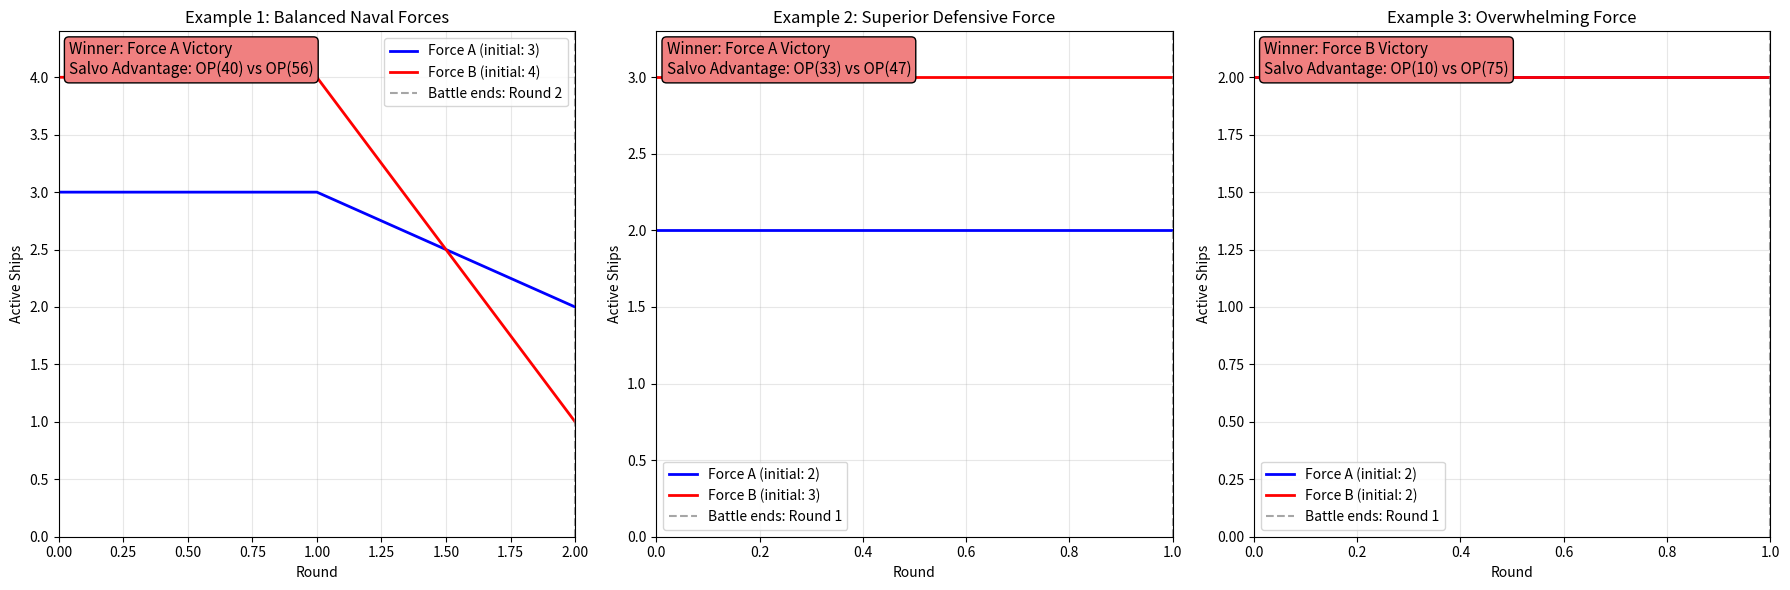
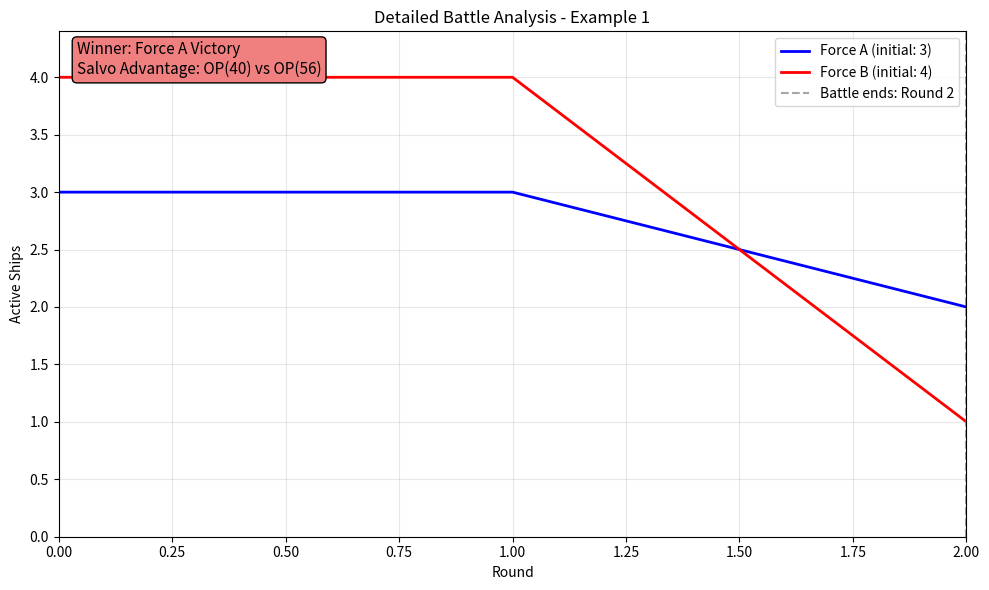

Generate these figures, in order, with matplotlib:
import numpy as np
import matplotlib.pyplot as plt
from dataclasses import dataclass
from typing import List, Tuple, Optional
import random

@dataclass
class Ship:
    """Represents a ship in the combat simulation"""
    name: str
    offensive_power: float  # Number of missiles/projectiles per salvo
    defensive_power: float  # Probability of intercepting incoming missiles (0-1)
    staying_power: int      # Number of hits required to sink the ship
    current_hits: int = 0   # Current damage taken
    is_active: bool = True  # Whether ship can still fight

    def __post_init__(self):
        """Validate ship parameters after initialization"""
        if self.offensive_power < 0:
            raise ValueError("Offensive power must be non-negative")
        if not (0 <= self.defensive_power <= 1.0):
            raise ValueError("Defensive power must be between 0 and 1")
        if self.staying_power <= 0:
            raise ValueError("Staying power must be positive")

    @property
    def defensive_probability(self) -> float:
        """Alias for defensive_power for backward compatibility"""
        return self.defensive_power

    @property
    def current_health(self) -> int:
        """Get current health (remaining hits before destruction)"""
        return max(0, self.staying_power - self.current_hits)
    
    def is_operational(self) -> bool:
        """Check if ship is still operational"""
        return self.current_hits < self.staying_power and self.is_active

    
    def take_damage(self, damage: int) -> int:
        """Apply damage to ship and return actual damage taken"""
        if not self.is_operational():
            return 0

        actual_damage = min(damage, self.staying_power - self.current_hits)
        self.current_hits += actual_damage

        if self.current_hits >= self.staying_power:
            self.is_active = False

        return actual_damage
    
    def get_health_percentage(self) -> float:
        """Get remaining health as percentage"""
        return max(0, (self.staying_power - self.current_hits) / self.staying_power * 100)

class SalvoCombatModel:
    """Salvo Combat Model implementation"""

    # Constants for simulation parameters
    MAX_INTERCEPT_PROBABILITY = 0.95    # Maximum missile interception probability cap. Prevents 100% defense scenarios.
    DEFAULT_MAX_ROUNDS = 50            # Default maximum battle rounds to prevent infinite loops
    MONTE_CARLO_ITERATIONS = 100       # Default Monte Carlo simulation count for statistical analysis
    HEALTH_PRECISION = 1               # Decimal places for health percentage display
    DEFENSIVE_EFFECTIVENESS_FACTOR = 1.0  # Multiplier for defensive calculations (allows tuning)
    FORCE_EFFECTIVENESS_TOLERANCE = 0.01   # Tolerance for comparing force effectiveness (1% difference)
    HIT_DISTRIBUTION_RANDOMNESS = 0.2   # Factor for randomness in hit distribution (0-1)
    
    def __init__(self, force_a: List[Ship], force_b: List[Ship], random_seed: Optional[int] = None):
        self.force_a = force_a
        self.force_b = force_b
        self.round_number = 0
        self.battle_log = []
        
        if random_seed is not None:
            random.seed(random_seed)
            np.random.seed(random_seed)

    def calculate_operational_forces(self) -> Tuple[List[Ship], List[Ship]]:
        """
        Calculate currently operational forces for both sides.

        Returns:
        tuple: (operational_force_a, operational_force_b)
        """
        operational_a = [ship for ship in self.force_a if ship.is_operational()]
        operational_b = [ship for ship in self.force_b if ship.is_operational()]
        return operational_a, operational_b

    def calculate_force_effectiveness(self, force: List[Ship]) -> dict:
        """
        Calculate comprehensive force effectiveness metrics.

        Parameters:
        force (List[Ship]): List of ships to analyze

        Returns:
        dict: Force effectiveness metrics
        """
        operational_ships = [ship for ship in force if ship.is_operational()]

        if not operational_ships:
            return {
                'total_offensive': 0,
                'total_defensive': 0,
                'total_staying_power': 0,
                'remaining_health': 0,
                'operational_count': 0,
                'average_defensive': 0
            }

        return {
            'total_offensive': sum(ship.offensive_power for ship in operational_ships),
            'total_defensive': sum(ship.defensive_power for ship in operational_ships),
            'total_staying_power': sum(ship.staying_power for ship in operational_ships),
            'remaining_health': sum(ship.get_health_percentage() for ship in operational_ships),
            'operational_count': len(operational_ships),
            'average_defensive': sum(ship.defensive_power for ship in operational_ships) / len(operational_ships)
        }

    def execute_attack_phase(self, attackers: List[Ship], defenders: List[Ship], attacking_force_name: str) -> List[str]:
        """
        Execute attack phase and return event log.

        Parameters:
        attackers (List[Ship]): Attacking ships
        defenders (List[Ship]): Defending ships
        attacking_force_name (str): Name of attacking force for logging

        Returns:
        List[str]: Event log for this attack phase
        """
        events = []

        if not attackers or not defenders:
            return events

        # Calculate salvo effectiveness
        missiles_through, hits_dist = self.calculate_salvo_effectiveness(attackers, defenders)
        total_missiles = sum(ship.offensive_power for ship in attackers)

        events.append(f"{attacking_force_name} fires {total_missiles:.1f} missiles, {missiles_through} penetrate defenses")

        # Apply damage to defenders
        for i, ship in enumerate(defenders):
            if i < len(hits_dist) and hits_dist[i] > 0:
                actual_hits = ship.take_damage(hits_dist[i])
                if actual_hits > 0:
                    events.append(f"{ship.name} takes {actual_hits} hit(s), health: {ship.get_health_percentage():.1f}%")
                    if not ship.is_operational():
                        events.append(f"{ship.name} is destroyed!")

        return events

    def determine_battle_outcome(self) -> str:
        """
        Determine and return battle outcome.

        Returns:
        str: Battle outcome description
        """
        operational_a, operational_b = self.calculate_operational_forces()

        # Handle empty initial force scenarios
        if not self.force_a and not self.force_b:
            return "No Battle - Both Forces Empty"
        elif not self.force_a:
            return "Force B Victory - Force A Empty"
        elif not self.force_b:
            return "Force A Victory - Force B Empty"

        # Handle battle outcomes after combat
        if operational_a and operational_b:
            return "Draw - Both forces have survivors"
        elif operational_a:
            return "Force A Victory"
        elif operational_b:
            return "Force B Victory"
        else:
            return "Mutual Annihilation"

    def get_battle_statistics(self) -> dict:
        """
        Calculate comprehensive battle statistics.

        Returns:
        dict: Battle statistics including effectiveness metrics
        """
        operational_a, operational_b = self.calculate_operational_forces()
        effectiveness_a = self.calculate_force_effectiveness(self.force_a)
        effectiveness_b = self.calculate_force_effectiveness(self.force_b)

        return {
            'rounds': self.round_number,
            'outcome': self.determine_battle_outcome(),
            'force_a_survivors': len(operational_a),
            'force_b_survivors': len(operational_b),
            'force_a_effectiveness': effectiveness_a,
            'force_b_effectiveness': effectiveness_b,
            'total_a_offensive': effectiveness_a['total_offensive'],
            'total_b_offensive': effectiveness_b['total_offensive'],
            'offensive_ratio': effectiveness_a['total_offensive'] / effectiveness_b['total_offensive'] if effectiveness_b['total_offensive'] > 0 else float('inf'),
            'surviving_ships_a': operational_a,
            'surviving_ships_b': operational_b
        }

    def simple_simulation(self, max_rounds: int = None, quiet: bool = False) -> dict:
        """
        Simplified simulation for equal defensive capabilities.

        Optimizes for cases where forces have similar defensive characteristics
        by using statistical approximations rather than round-by-round simulation.
        For forces with significantly different defensive capabilities, falls back
        to full simulation.

        Parameters:
        max_rounds (int): Maximum rounds to simulate
        quiet (bool): If True, suppress output

        Returns:
        dict: Simplified battle statistics
        """
        if max_rounds is None:
            max_rounds = self.DEFAULT_MAX_ROUNDS

        # Calculate initial force effectiveness
        effectiveness_a = self.calculate_force_effectiveness(self.force_a)
        effectiveness_b = self.calculate_force_effectiveness(self.force_b)

        # Check if forces have similar defensive characteristics
        avg_def_a = effectiveness_a['average_defensive']
        avg_def_b = effectiveness_b['average_defensive']

        defensive_similarity = abs(avg_def_a - avg_def_b)

        # If defensive capabilities are similar (within tolerance), use simplified approach
        if defensive_similarity < self.FORCE_EFFECTIVENESS_TOLERANCE * 10:  # 10x tolerance for defensive similarity
            if not quiet:
                print("=== SIMPLE SALVO SIMULATION (Equal Defensive Forces) ===\n")

            # Simplified calculation based on offensive power ratio
            total_a_offensive = effectiveness_a['total_offensive']
            total_b_offensive = effectiveness_b['total_offensive']
            total_a_staying = effectiveness_a['total_staying_power']
            total_b_staying = effectiveness_b['total_staying_power']

            # Estimate battle duration based on average attrition
            avg_defensive = (avg_def_a + avg_def_b) / 2
            estimated_rounds = min(max_rounds,
                                 max(total_a_staying / max(total_b_offensive * (1 - avg_defensive), 1),
                                     total_b_staying / max(total_a_offensive * (1 - avg_defensive), 1)))

            # Check if meaningful attrition is possible before determining winner
            # If offensive power is too low relative to staying power, forces may survive indefinitely
            effective_damage_a = total_a_offensive * (1 - avg_defensive)
            effective_damage_b = total_b_offensive * (1 - avg_defensive)

            # If neither force can deal meaningful damage, fall back to full simulation
            if effective_damage_a < 0.1 and effective_damage_b < 0.1:
                if not quiet:
                    print(f"Low attrition scenario detected (effective damage A: {effective_damage_a:.3f}, B: {effective_damage_b:.3f})")
                    print("Falling back to full simulation for accurate results...")

                # Run full simulation and return formatted result
                outcome = self.run_simulation(max_rounds=max_rounds, quiet=quiet)
                stats = self.get_battle_statistics()

                return {
                    'outcome': outcome,
                    'rounds': stats['rounds'],
                    'force_a_survivors': stats['force_a_survivors'],
                    'force_b_survivors': stats['force_b_survivors'],
                    'method': 'full_simulation',
                    'defensive_similarity': defensive_similarity,
                    'reason': 'low_attrition_fallback'
                }

            # Determine winner based on total effectiveness
            if total_a_offensive > total_b_offensive:
                winner = "Force A Victory"
                # Estimate survivors based on offensive advantage
                advantage_ratio = total_a_offensive / total_b_offensive if total_b_offensive > 0 else float('inf')
                estimated_survivors_a = max(1, int(len(self.force_a) * (advantage_ratio - 1) / advantage_ratio))
                estimated_survivors_b = 0
            elif total_b_offensive > total_a_offensive:
                winner = "Force B Victory"
                advantage_ratio = total_b_offensive / total_a_offensive if total_a_offensive > 0 else float('inf')
                estimated_survivors_a = 0
                estimated_survivors_b = max(1, int(len(self.force_b) * (advantage_ratio - 1) / advantage_ratio))
            else:
                # Equal offensive power case - always fall back to full simulation
                # Simplified logic cannot reliably predict outcomes for evenly matched forces
                # due to battle dynamics, randomness, and damage distribution effects
                if not quiet:
                    print(f"Equal offensive power detected (A: {total_a_offensive:.1f}, B: {total_b_offensive:.1f})")
                    print("Falling back to full simulation for accurate equal-power resolution...")

                # Run full simulation and return formatted result
                outcome = self.run_simulation(max_rounds=max_rounds, quiet=quiet)
                stats = self.get_battle_statistics()

                return {
                    'outcome': outcome,
                    'rounds': stats['rounds'],
                    'force_a_survivors': stats['force_a_survivors'],
                    'force_b_survivors': stats['force_b_survivors'],
                    'method': 'full_simulation',
                    'defensive_similarity': defensive_similarity,
                    'reason': 'equal_power_fallback'
                }

            if not quiet:
                print(f"Simplified Analysis:")
                print(f"Force A Total Offensive: {total_a_offensive:.1f}")
                print(f"Force B Total Offensive: {total_b_offensive:.1f}")
                print(f"Average Defensive: {avg_defensive:.2f}")
                print(f"Estimated Rounds: {estimated_rounds:.1f}")
                print(f"Winner: {winner}")
                print(f"Estimated Force A survivors: {estimated_survivors_a}")
                print(f"Estimated Force B survivors: {estimated_survivors_b}")

            return {
                'outcome': winner,
                'rounds': int(estimated_rounds),
                'force_a_survivors': estimated_survivors_a,
                'force_b_survivors': estimated_survivors_b,
                'total_a_offensive': total_a_offensive,
                'total_b_offensive': total_b_offensive,
                'offensive_ratio': (
                    total_a_offensive / total_b_offensive
                    if total_b_offensive > 0
                    else (float('inf') if total_a_offensive > 0 else float('nan'))
                ),
                'method': 'simplified',
                'defensive_similarity': defensive_similarity
            }
        else:
            # Forces have different defensive capabilities, use full simulation
            if not quiet:
                print("=== FULL SALVO SIMULATION (Different Defensive Forces) ===\n")
                print(f"Defensive similarity: {defensive_similarity:.3f} (threshold: {self.FORCE_EFFECTIVENESS_TOLERANCE * 10:.3f})")
                print("Using full simulation due to defensive capability differences.\n")

            # Run full simulation
            result = self.run_simulation(max_rounds, quiet=quiet)

            stats = self.get_battle_statistics()
            stats['method'] = 'full_simulation'
            stats['defensive_similarity'] = defensive_similarity
            return stats
    
    def calculate_salvo_effectiveness(self, attacking_force: List[Ship], defending_force: List[Ship]) -> Tuple[int, List[int]]:
        """Calculate the effectiveness of a salvo from attacking force to defending force"""
        # Calculate total offensive power of attacking force
        total_offensive = sum(ship.offensive_power for ship in attacking_force if ship.is_operational())
        
        # Calculate total defensive power of defending force
        operational_defenders = [ship for ship in defending_force if ship.is_operational()]
        if not operational_defenders:
            return 0, []
        
        total_defensive = sum(ship.defensive_power for ship in operational_defenders)
        
        # Calculate missiles getting through defense
        # Using probabilistic model: each missile has chance of being intercepted
        base_missiles = int(total_offensive)
        fractional_missile = total_offensive - base_missiles
        
        missiles_fired = base_missiles
        if fractional_missile > 0:
            if random.random() < fractional_missile:
                missiles_fired += 1
        
        missiles_through = 0
        
        for _ in range(missiles_fired):
            # Each missile faces the combined defensive probability
            intercept_prob = min(self.MAX_INTERCEPT_PROBABILITY,
                               total_defensive * self.DEFENSIVE_EFFECTIVENESS_FACTOR / len(operational_defenders))
            if random.random() > intercept_prob:
                missiles_through += 1
        
        # Distribute hits among operational defending ships
        hits_distribution = []
        if missiles_through > 0 and operational_defenders:
            # Simple distribution: hits distributed roughly equally with some randomness
            base_hits_per_ship = missiles_through // len(operational_defenders)
            remaining_hits = missiles_through % len(operational_defenders)
            
            for i, ship in enumerate(operational_defenders):
                hits = base_hits_per_ship
                if i < remaining_hits:
                    hits += 1
                hits_distribution.append(hits)
        else:
            hits_distribution = [0] * len(operational_defenders)
        
        return missiles_through, hits_distribution
    
    def execute_round(self) -> bool:
        """Execute one round of combat. Returns True if battle continues, False if over"""
        # Calculate operational forces using helper method
        a_operational, b_operational = self.calculate_operational_forces()

        # Check if battle is already over BEFORE incrementing round number
        if not a_operational or not b_operational:
            return False

        # Only increment round number if actual combat will occur
        self.round_number += 1

        # Initialize round log
        round_log = {
            'round': self.round_number,
            'force_a_active': len(a_operational),
            'force_b_active': len(b_operational),
            'events': []
        }

        # Execute Force A attack phase using helper method
        attack_events = self.execute_attack_phase(a_operational, b_operational, "Force A")
        round_log['events'].extend(attack_events)

        # Execute Force B attack phase (if any ships remain) using helper method
        a_operational, b_operational = self.calculate_operational_forces()  # Recalculate after A's attack
        if b_operational:
            attack_events = self.execute_attack_phase(b_operational, a_operational, "Force B")
            round_log['events'].extend(attack_events)

        self.battle_log.append(round_log)

        # Check if battle continues using helper method
        a_operational, b_operational = self.calculate_operational_forces()
        return len(a_operational) > 0 and len(b_operational) > 0
    
    def run_simulation(self, max_rounds: int = None, quiet: bool = False) -> str:
        """
        Run the complete simulation with enhanced battle outcome analysis.

        Parameters:
        max_rounds (int): Maximum rounds to simulate (uses DEFAULT_MAX_ROUNDS if None)
        quiet (bool): If True, suppress output and run silently

        Returns:
        str: Battle outcome description
        """
        if max_rounds is None:
            max_rounds = self.DEFAULT_MAX_ROUNDS

        # Display initial force composition and effectiveness
        if not quiet:
            print(f"=== SALVO COMBAT MODEL SIMULATION ===\n")
            print("Initial Forces:")
            print("Force A:")
            for ship in self.force_a:
                print(f"  - {ship.name}: OP={ship.offensive_power}, DP={ship.defensive_power:.2f}, SP={ship.staying_power}")

            print("\nForce B:")
            for ship in self.force_b:
                print(f"  - {ship.name}: OP={ship.offensive_power}, DP={ship.defensive_power:.2f}, SP={ship.staying_power}")

        # Display initial effectiveness metrics
        initial_stats = self.get_battle_statistics()
        if not quiet:
            print(f"\nInitial Force Effectiveness:")
            print(f"Force A: {initial_stats['total_a_offensive']:.1f} offensive power")
            print(f"Force B: {initial_stats['total_b_offensive']:.1f} offensive power")
            print(f"Offensive Ratio (A/B): {initial_stats['offensive_ratio']:.2f}")
            print("\n" + "="*50)

        # Execute battle rounds
        while self.execute_round() and self.round_number < max_rounds:
            # Print round summary
            if not quiet:
                round_log = self.battle_log[-1]
                print(f"\nRound {round_log['round']}:")
                for event in round_log['events']:
                    print(f"  {event}")

        # Get comprehensive battle statistics using helper method
        final_stats = self.get_battle_statistics()
        result = final_stats['outcome']

        if not quiet:
            print("\n" + "="*50)
            print("BATTLE RESULT:")
            print(f"Winner: {result}")
            print(f"Rounds: {final_stats['rounds']}")
            print(f"Force A survivors: {final_stats['force_a_survivors']}")
            print(f"Force B survivors: {final_stats['force_b_survivors']}")

        # Display surviving ships with enhanced information
        if not quiet:
            if final_stats['surviving_ships_a']:
                print("Force A surviving ships:")
                for ship in final_stats['surviving_ships_a']:
                    print(f"  - {ship.name}: {ship.get_health_percentage():.1f}% health")

            if final_stats['surviving_ships_b']:
                print("Force B surviving ships:")
                for ship in final_stats['surviving_ships_b']:
                    print(f"  - {ship.name}: {ship.get_health_percentage():.1f}% health")

        return result
    
    def plot_battle_progress(self, title="Salvo Combat Model", ax=None):
        """
        Plot the battle dynamics over rounds with enhanced Salvo Model insights.

        Parameters:
        title (str): Plot title
        ax (matplotlib.axes): Axes to plot on. If None, creates new figure.
        """
        if not self.battle_log:
            print("No battle data to plot. Run simulation first.")
            return

        rounds = [log['round'] for log in self.battle_log]
        force_a_counts = [log['force_a_active'] for log in self.battle_log]
        force_b_counts = [log['force_b_active'] for log in self.battle_log]

        # Add initial state (round 0)
        initial_a = len([s for s in self.force_a if s.staying_power > 0])
        initial_b = len([s for s in self.force_b if s.staying_power > 0])
        rounds = [0] + rounds
        force_a_counts = [initial_a] + force_a_counts
        force_b_counts = [initial_b] + force_b_counts

        auto_show = ax is None
        if ax is None:
            plt.figure(figsize=(10, 6))
            ax = plt.gca()

        ax.plot(rounds, force_a_counts, 'b-', linewidth=2, label=f'Force A (initial: {initial_a})')
        ax.plot(rounds, force_b_counts, 'r-', linewidth=2, label=f'Force B (initial: {initial_b})')

        # Mark battle end
        if rounds:
            ax.axvline(x=max(rounds), color='gray', linestyle='--', alpha=0.7,
                      label=f"Battle ends: Round {max(rounds)}")

        ax.set_xlabel('Round')
        ax.set_ylabel('Active Ships')
        ax.set_title(f"{title}")
        ax.legend()
        ax.grid(True, alpha=0.3)
        ax.set_xlim(0, max(rounds) if rounds else 1)
        ax.set_ylim(0, max(initial_a, initial_b) * 1.1)

        # Enhanced winner annotation with Salvo Model insights
        stats = self.get_battle_statistics()
        winner = stats['outcome']

        # Calculate initial offensive power for comparison
        initial_a_offensive = sum(ship.offensive_power for ship in self.force_a)
        initial_b_offensive = sum(ship.offensive_power for ship in self.force_b)

        info_text = f"Winner: {winner.split(' - ')[0] if ' - ' in winner else winner}\nSalvo Advantage: OP({initial_a_offensive:.0f}) vs OP({initial_b_offensive:.0f})"
        ax.text(0.02, 0.98, info_text,
                transform=ax.transAxes, fontsize=11,
                verticalalignment='top', bbox=dict(boxstyle='round', facecolor='lightcoral'))

        if auto_show:
            plt.tight_layout()
            plt.show()
    
    @classmethod
    def plot_multiple_battles(cls, simulations, titles=None):
        """
        Plot multiple battle scenarios in parallel subplots.
        
        Parameters:
        simulations (list): List of SalvoCombatModel instances (already run)
        titles (list): List of titles for each subplot (optional)
        """
        n_battles = len(simulations)
        _, axes = plt.subplots(1, n_battles, figsize=(6*n_battles, 6))
        
        # Handle case where there's only one battle
        if n_battles == 1:
            axes = [axes]
        
        for i, simulation in enumerate(simulations):
            title = titles[i] if titles else f"Battle {i+1}"
            simulation.plot_battle_progress(title=title, ax=axes[i])
        
        plt.tight_layout()
        plt.show()

    def run_monte_carlo_analysis(self, iterations: int = None, quiet: bool = True) -> dict:
        """
        Run Monte Carlo analysis to determine outcome probabilities.

        Parameters:
        iterations (int): Number of iterations (uses MONTE_CARLO_ITERATIONS if None)
        quiet (bool): If True, suppress individual simulation output

        Returns:
        dict: Statistical analysis of battle outcomes across multiple runs
        """
        if iterations is None:
            iterations = self.MONTE_CARLO_ITERATIONS

        results = {
            "Force A Victory": 0,
            "Force B Victory": 0,
            "Draw - Both forces have survivors": 0,
            "Mutual Annihilation": 0
        }

        battle_durations = []
        offensive_ratios = []

        if not quiet:
            print(f"=== MONTE CARLO ANALYSIS ({iterations} iterations) ===\n")

        for i in range(iterations):
            # Create fresh copies of forces for each simulation
            test_force_a = []
            for ship in self.force_a:
                test_force_a.append(Ship(
                    name=ship.name,
                    offensive_power=ship.offensive_power,
                    defensive_power=ship.defensive_power,
                    staying_power=ship.staying_power
                ))

            test_force_b = []
            for ship in self.force_b:
                test_force_b.append(Ship(
                    name=ship.name,
                    offensive_power=ship.offensive_power,
                    defensive_power=ship.defensive_power,
                    staying_power=ship.staying_power
                ))

            # Run simulation with unique seed
            test_sim = SalvoCombatModel(test_force_a, test_force_b, random_seed=i)

            # Execute battle quietly
            while test_sim.execute_round() and test_sim.round_number < self.DEFAULT_MAX_ROUNDS:
                pass

            # Get results
            stats = test_sim.get_battle_statistics()
            outcome = stats['outcome']
            results[outcome] += 1
            battle_durations.append(stats['rounds'])
            offensive_ratios.append(stats['offensive_ratio'])

        # Calculate statistics
        avg_duration = np.mean(battle_durations)
        std_duration = np.std(battle_durations)
        avg_offensive_ratio = np.mean(offensive_ratios)

        analysis = {
            'iterations': iterations,
            'outcome_probabilities': {outcome: (count / iterations) * 100
                                    for outcome, count in results.items()},
            'outcome_counts': results,
            'average_battle_duration': avg_duration,
            'std_battle_duration': std_duration,
            'average_offensive_ratio': avg_offensive_ratio,
            'battle_durations': battle_durations
        }

        if not quiet:
            print("Monte Carlo Results:")
            for outcome, probability in analysis['outcome_probabilities'].items():
                print(f"{outcome}: {probability:.1f}% ({results[outcome]}/{iterations})")
            print(f"\nAverage battle duration: {avg_duration:.1f} ± {std_duration:.1f} rounds")
            print(f"Average offensive ratio (A/B): {avg_offensive_ratio:.2f}")

        return analysis

# Example usage and demonstration
if __name__ == "__main__":
    # Example 1: Balanced Naval Forces
    print("Example 1: Balanced Naval Forces")
    force_a1 = [
        Ship("Destroyer Alpha", offensive_power=8, defensive_power=0.3, staying_power=3),
        Ship("Cruiser Beta", offensive_power=12, defensive_power=0.4, staying_power=5),
        Ship("Battleship Gamma", offensive_power=20, defensive_power=0.5, staying_power=8)
    ]
    
    force_b1 = [
        Ship("Frigate Delta", offensive_power=6, defensive_power=0.4, staying_power=2),
        Ship("Destroyer Echo", offensive_power=10, defensive_power=0.35, staying_power=4),
        Ship("Cruiser Foxtrot", offensive_power=15, defensive_power=0.45, staying_power=6),
        Ship("Carrier Golf", offensive_power=25, defensive_power=0.3, staying_power=7)
    ]
    
    simulation1 = SalvoCombatModel(force_a1, force_b1, random_seed=42)
    result1 = simulation1.run_simulation()
    print(f"Battle duration: {simulation1.round_number} rounds")
    print(f"Result: {result1}")
    print()
    
    # Example 2: Superior Defensive Force
    print("Example 2: Superior Defensive Force")
    force_a2 = [
        Ship("Heavy Cruiser Alpha", offensive_power=15, defensive_power=0.6, staying_power=6),
        Ship("Battlecruiser Beta", offensive_power=18, defensive_power=0.7, staying_power=7)
    ]
    
    force_b2 = [
        Ship("Assault Ship Delta", offensive_power=25, defensive_power=0.2, staying_power=4),
        Ship("Missile Boat Echo", offensive_power=12, defensive_power=0.1, staying_power=2),
        Ship("Light Cruiser Foxtrot", offensive_power=10, defensive_power=0.3, staying_power=3)
    ]
    
    simulation2 = SalvoCombatModel(force_a2, force_b2, random_seed=123)
    result2 = simulation2.run_simulation()
    print(f"Battle duration: {simulation2.round_number} rounds")
    print(f"Result: {result2}")
    print()
    
    # Example 3: Overwhelming Force
    print("Example 3: Overwhelming Force")
    force_a3 = [
        Ship("Light Frigate Alpha", offensive_power=6, defensive_power=0.3, staying_power=2),
        Ship("Corvette Beta", offensive_power=4, defensive_power=0.25, staying_power=1)
    ]
    
    force_b3 = [
        Ship("Dreadnought Delta", offensive_power=35, defensive_power=0.8, staying_power=12),
        Ship("Super Carrier Echo", offensive_power=40, defensive_power=0.6, staying_power=10)
    ]
    
    simulation3 = SalvoCombatModel(force_a3, force_b3, random_seed=456)
    result3 = simulation3.run_simulation()
    print(f"Battle duration: {simulation3.round_number} rounds")
    print(f"Result: {result3}")
    print()
    
    # Plot all three examples using the new method
    try:
        SalvoCombatModel.plot_multiple_battles(
            simulations=[simulation1, simulation2, simulation3],
            titles=["Example 1: Balanced Naval Forces", 
                   "Example 2: Superior Defensive Force", 
                   "Example 3: Overwhelming Force"]
        )
    except:
        print("Matplotlib not available for plotting")
        
    # Single battle plot example
    try:
        simulation1.plot_battle_progress("Detailed Battle Analysis - Example 1")
    except:
        print("Matplotlib not available for single plot")
    
    print(f"\n=== COMPARATIVE STATISTICS ===")
    print(f"Example 1 - Initial Force A offensive: {sum(s.offensive_power for s in force_a1)}")
    print(f"Example 1 - Initial Force B offensive: {sum(s.offensive_power for s in force_b1)}")
    print(f"Example 2 - Initial Force A offensive: {sum(s.offensive_power for s in force_a2)}")
    print(f"Example 2 - Initial Force B offensive: {sum(s.offensive_power for s in force_b2)}")
    print(f"Example 3 - Initial Force A offensive: {sum(s.offensive_power for s in force_a3)}")
    print(f"Example 3 - Initial Force B offensive: {sum(s.offensive_power for s in force_b3)}")
    
    # Enhanced Monte Carlo analysis using new method
    print(f"\n=== ENHANCED MONTE CARLO ANALYSIS - Example 1 ===")
    monte_carlo_results = simulation1.run_monte_carlo_analysis(iterations=50, quiet=False)

    # Comparison with Lanchester Laws
    print("\n=== COMPARISON: Salvo Model vs Lanchester Laws ===")
    print("="*60)
    print("Salvo Model accounts for:")
    print("- Individual ship characteristics (staying power)")
    print("- Defensive capabilities (missile interception)")
    print("- Discrete rounds rather than continuous time")
    print("- Probabilistic combat resolution")
    print("- Ship-level damage tracking")

    # Calculate theoretical Lanchester predictions for comparison
    force_a_total_offensive = sum(s.offensive_power for s in force_a1)
    force_b_total_offensive = sum(s.offensive_power for s in force_b1)

    print(f"\nForce Comparison:")
    print(f"Force A: {len(force_a1)} ships, {force_a_total_offensive:.0f} total offensive power")
    print(f"Force B: {len(force_b1)} ships, {force_b_total_offensive:.0f} total offensive power")

    # Linear Law prediction (simple difference)
    linear_advantage = force_a_total_offensive - force_b_total_offensive
    print(f"Linear Law prediction: {linear_advantage:.0f} advantage to {'A' if linear_advantage > 0 else 'B'}")

    # Square Law prediction (quadratic difference)
    square_advantage = force_a_total_offensive**2 - force_b_total_offensive**2
    print(f"Square Law prediction: {square_advantage:.0f} quadratic advantage to {'A' if square_advantage > 0 else 'B'}")

    print(f"Salvo Model actual result: {result1}")
    print(f"Salvo Model probabilistic outcome: Force A wins {monte_carlo_results['outcome_probabilities']['Force A Victory']:.1f}% of the time")

    # Test simple simulation method
    print(f"\n=== SIMPLE SIMULATION TEST ===")
    simple_result = simulation1.simple_simulation(quiet=False)
